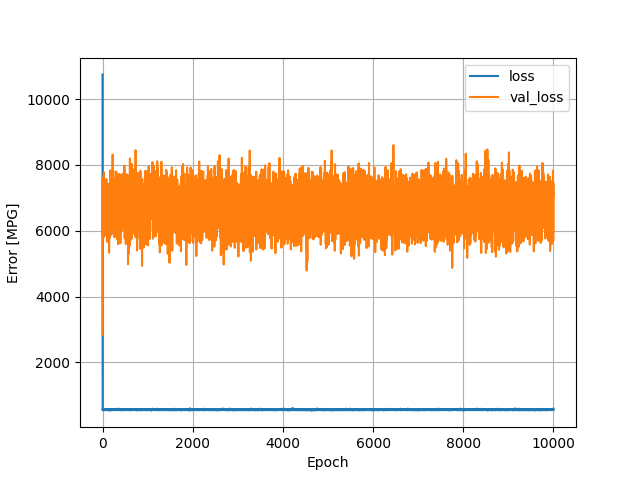

The table this chart was drawn from, first rows:
, loss, val_loss, epoch
0, 10748, 2842, 0
1, 597.1, 6309, 1
2, 558.2, 6298, 2
3, 545.4, 7602, 3
4, 561.6, 6452, 4
5, 572.7, 5851, 5
6, 559.1, 6320, 6
7, 553, 6861, 7
8, 554.4, 7498, 8
9, 565.2, 6907, 9
10, 567.3, 7340, 10
11, 550.4, 6672, 11
12, 555.5, 7578, 12
13, 568.8, 6620, 13
14, 560.3, 6216, 14
15, 558.2, 6266, 15
16, 557, 7065, 16
17, 550.8, 6948, 17
18, 579.5, 7035, 18
19, 553, 5790, 19
20, 553.9, 7061, 20
21, 549.7, 6729, 21
22, 558.5, 6275, 22
23, 553.1, 6932, 23
24, 563.1, 7177, 24
25, 565.5, 6972, 25
26, 554.7, 7417, 26
27, 560.2, 7423, 27
28, 558, 7429, 28
29, 565.9, 6962, 29
30, 547.1, 7769, 30
31, 572.1, 6116, 31
32, 554.8, 6739, 32
33, 556.4, 6624, 33
34, 562.7, 6770, 34
35, 572.9, 6281, 35
36, 558.5, 6628, 36
37, 555.4, 6437, 37
38, 555.8, 6091, 38
39, 554.4, 7063, 39
40, 563.6, 6795, 40
41, 551.5, 6603, 41
42, 553.4, 6880, 42
43, 563.7, 6928, 43
44, 556.1, 7337, 44
45, 553.4, 6314, 45
46, 556.8, 6023, 46
47, 557.9, 6634, 47
48, 577.5, 6485, 48
49, 549.1, 6300, 49
50, 550.3, 6355, 50
51, 546.6, 7056, 51
52, 561.1, 7483, 52
53, 563.3, 6508, 53
54, 554.8, 6286, 54
55, 560.8, 6463, 55
56, 562.4, 5856, 56
57, 556.9, 6826, 57
58, 565.3, 6161, 58
59, 550.7, 6737, 59
... 9,940 more rows
